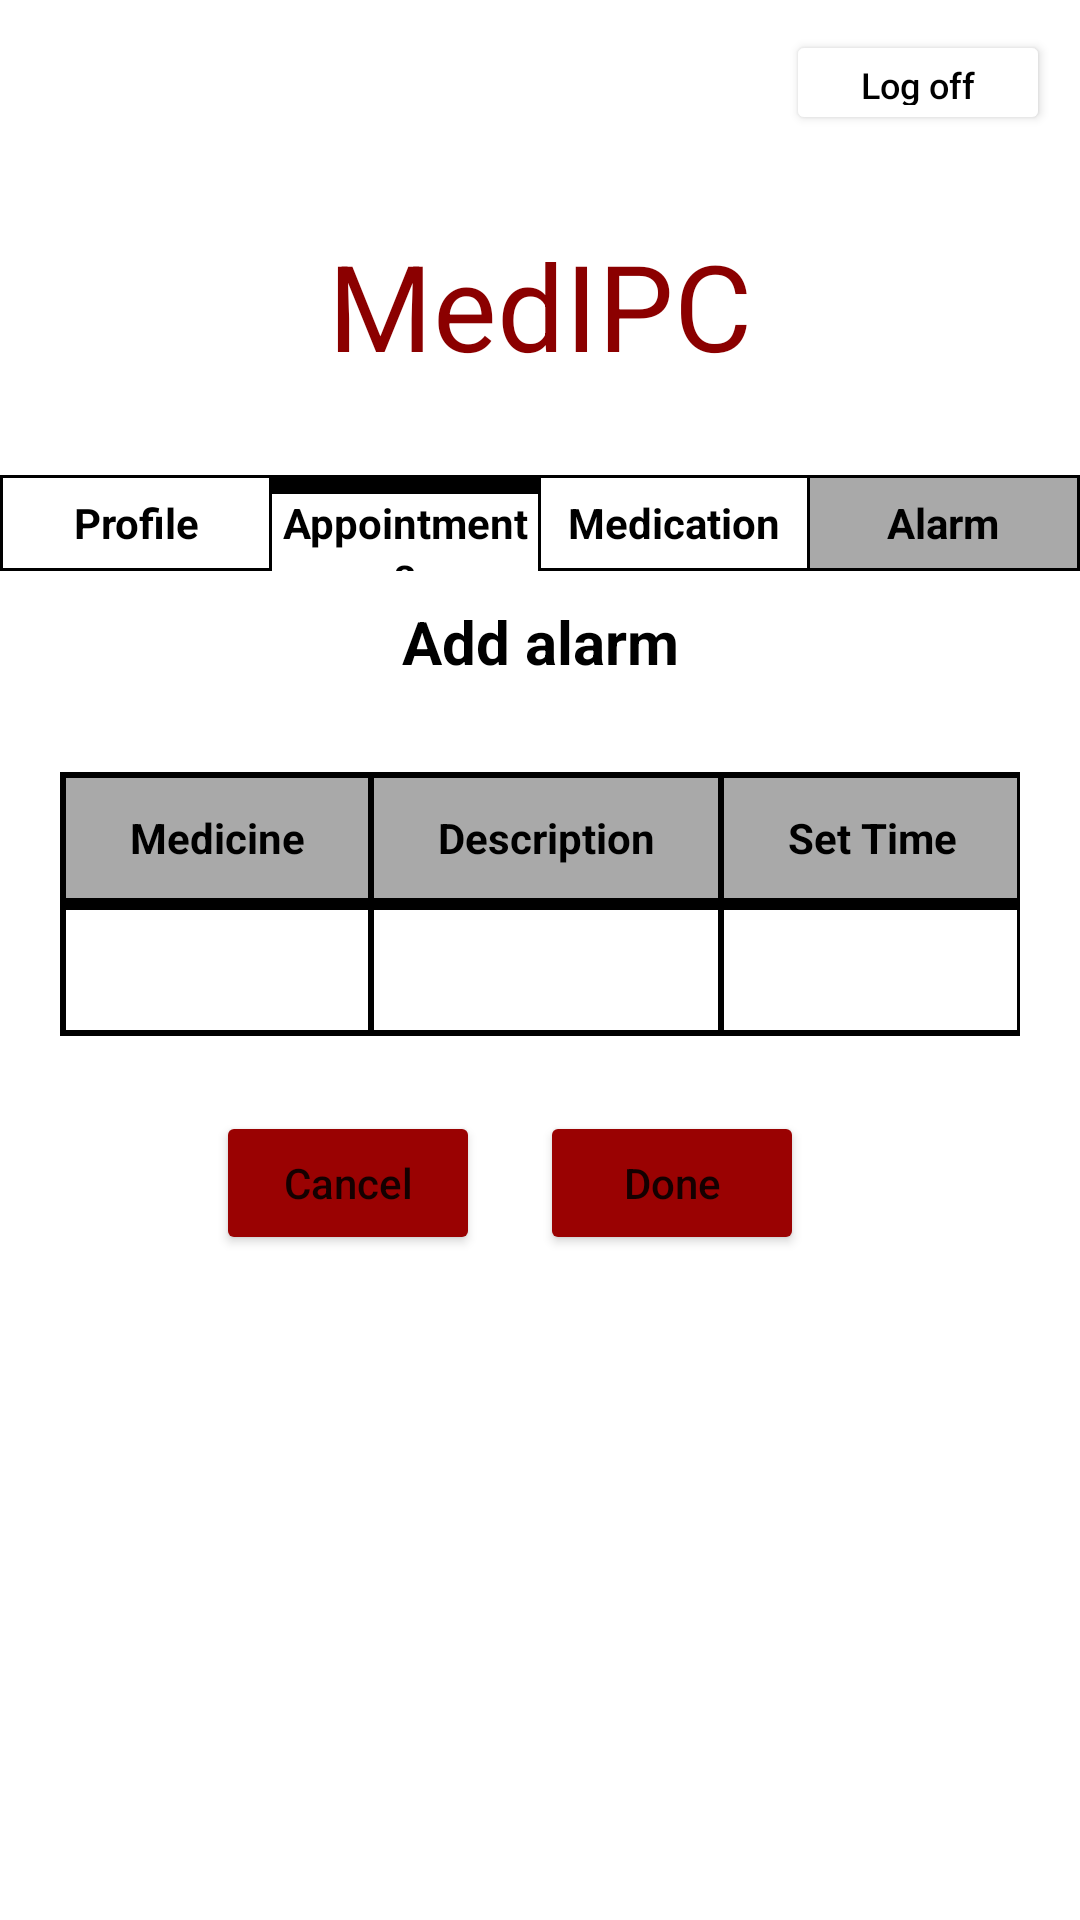

Write the Android layout XML for this screen, with the resource values it uses.
<!-- AndroidManifest.xml: application theme Theme.MyApplication -->
<!-- res/layout/activity_alarm_add_row.xml -->
<?xml version="1.0" encoding="utf-8"?>
<LinearLayout
    xmlns:android="http://schemas.android.com/apk/res/android"
    xmlns:tools="http://schemas.android.com/tools"
    android:layout_width="match_parent"
    android:layout_height="match_parent"
    tools:context=".Alarms.AlarmAddRowActivity"
    android:orientation="vertical">

    <LinearLayout
        android:layout_width="match_parent"
        android:layout_height="wrap_content"
        android:baselineAligned="false">

        <LinearLayout
            android:layout_width="0dp"
            android:layout_height="match_parent"
            android:layout_weight="2"
            android:layout_gravity="end"
            android:gravity="end"
            android:padding="10dp"
            tools:ignore="UselessParent">

            <Button
                android:id="@+id/LogOutAAR"
                android:layout_width="wrap_content"
                android:layout_height="35dp"
                android:backgroundTint="@color/white"
                android:text="@string/log_off"
                android:textColor="@color/black"
                android:textSize="12sp"
                />
        </LinearLayout>
    </LinearLayout>

    <TextView
        android:id="@+id/text"
        android:layout_width="match_parent"
        android:layout_height="wrap_content"
        android:layout_marginTop="20dp"
        android:gravity="center_horizontal"
        android:text="@string/medipc"
        android:textColor="#8B0000"
        android:textSize="40sp" />

    <TableLayout
        android:id="@+id/Menu0"
        android:layout_width="match_parent"
        android:layout_height="wrap_content"
        android:background="@color/black"
        android:layout_marginTop="30dp">

        <TableRow
            android:layout_width="match_parent"
            android:layout_height="wrap_content"
            tools:ignore="UselessParent">

            <TextView
                android:layout_width="0dp"
                android:layout_weight="1"
                android:layout_height="wrap_content"
                android:text="@string/profile_menu"
                android:textStyle="bold"
                android:gravity="center"
                android:id="@+id/opcao0"
                android:background="@color/white"
                android:layout_marginStart="1dp"
                android:layout_marginVertical="1dp"
                android:textColor="@color/black"
                android:height="30dp"/>

            <TextView
                android:layout_width="0dp"
                android:layout_weight="1"
                android:layout_height="wrap_content"
                android:text="@string/appointments"
                android:textStyle="bold"
                android:gravity="center"
                android:id="@+id/opcao1"
                android:background="@color/white"
                android:layout_marginStart="1dp"
                android:layout_marginVertical="1dp"
                android:textColor="@color/black"
                android:height="30dp"/>

            <TextView
                android:layout_width="0dp"
                android:layout_weight="1"
                android:layout_height="wrap_content"
                android:text="@string/medication"
                android:textStyle="bold"
                android:gravity="center"
                android:id="@+id/opcao2"
                android:background="@color/white"
                android:layout_marginStart="1dp"
                android:layout_marginVertical="1dp"
                android:textColor="@color/black"
                android:height="30dp"/>
            <TextView
                android:layout_width="0dp"
                android:layout_weight="1"
                android:layout_height="wrap_content"
                android:text="Alarm"
                android:textStyle="bold"
                android:gravity="center"
                android:id="@+id/opcao3"
                android:background="#A9A9A9"
                android:layout_marginHorizontal="1dp"
                android:layout_marginVertical="1dp"
                android:textColor="@color/black"
                android:height="30dp"/>
        </TableRow>
    </TableLayout>

    <TextView
        android:layout_width="match_parent"
        android:layout_height="wrap_content"
        android:gravity="center"
        android:paddingTop="10dp"
        android:paddingBottom="10dp"
        android:text="@string/add_alarm"
        android:textColor="@color/black"
        android:textSize="20sp"
        android:textStyle="bold"></TextView>

    <LinearLayout
        android:layout_width="wrap_content"
        android:layout_height="wrap_content"
        android:layout_gravity="center"
        android:padding="20dp">

        <TableLayout
            android:id="@+id/tableDataAlarmAddRow"
            android:layout_width="wrap_content"
            android:layout_height="wrap_content"
            android:stretchColumns="0,1,2"
            android:gravity="center"
            android:background="@color/black"
            tools:ignore="UselessParent">

            <TableRow
                android:layout_width="match_parent"
                android:layout_height="0dp"
                android:layout_margin="1dp"
                android:layout_weight="1">

                <TextView
                    android:layout_width="match_parent"
                    android:layout_height="40dp"
                    android:text="@string/medicine"
                    android:layout_margin="1dp"
                    android:layout_column="0"
                    android:background="@color/tableTop"
                    android:textStyle="bold"
                    android:gravity="center"
                    android:textColor="@color/black"
                    />

                <TextView
                    android:layout_width="match_parent"
                    android:layout_height="40dp"
                    android:text="@string/description"
                    android:layout_margin="1dp"
                    android:layout_column="1"
                    android:background="@color/tableTop"
                    android:gravity="center"
                    android:textStyle="bold"
                    android:textColor="@color/black"
                    />
                <TextView
                    android:layout_width="match_parent"
                    android:layout_height="40dp"
                    android:text="@string/set_time"
                    android:layout_margin="1dp"
                    android:layout_column="2"
                    android:background="@color/tableTop"
                    android:gravity="center"
                    android:textStyle="bold"
                    android:textColor="@color/black"
                    />
            </TableRow>

            <TableRow
                android:layout_width="match_parent"
                android:layout_height="0dp"
                android:layout_margin="1dp"
                android:layout_weight="1">
                <EditText
                    android:id="@+id/etMedicineAAR"
                    android:layout_width="match_parent"
                    android:layout_height="40dp"
                    android:text=""
                    android:layout_margin="1dp"
                    android:layout_column="0"
                    android:background="@color/white"
                    android:gravity="center"
                    android:textColor="@color/black"
                    android:importantForAutofill="no"
                    tools:ignore="LabelFor,TextFields" />
                <EditText
                    android:id="@+id/etDescriptionAAR"
                    android:layout_width="match_parent"
                    android:layout_height="40dp"
                    android:text=""
                    android:layout_margin="1dp"
                    android:layout_column="1"
                    android:background="@color/white"
                    android:gravity="center"
                    android:textColor="@color/black"
                    tools:ignore="Autofill,LabelFor,TextFields" />
                <EditText
                    android:id="@+id/etSetTimeAAR"
                    android:layout_width="match_parent"
                    android:layout_height="40dp"
                    android:text=""
                    android:layout_margin="1dp"
                    android:layout_column="1"
                    android:background="@color/white"
                    android:gravity="center"
                    android:textColor="@color/black"
                    tools:ignore="Autofill,LabelFor,TextFields" />
            </TableRow>
        </TableLayout>
    </LinearLayout>

    <LinearLayout
        android:layout_width="match_parent"
        android:layout_height="wrap_content"
        android:padding="5dp"
        android:layout_gravity="center"
        android:gravity="center">

        <Button
            android:id="@+id/btCancelAAR"
            android:layout_width="wrap_content"
            android:layout_height="wrap_content"
            android:text="@string/cancel"
            android:layout_gravity="center"
            android:backgroundTint="@color/red"
            android:layout_marginEnd="20dp"
            tools:ignore="ButtonStyle" />

        <Button
            android:id="@+id/btDoneAAR"
            android:layout_width="wrap_content"
            android:layout_height="wrap_content"
            android:text="@string/done"
            android:layout_gravity="center"
            android:backgroundTint="@color/red"
            android:layout_marginEnd="20dp"
            tools:ignore="ButtonStyle" />
    </LinearLayout>

</LinearLayout>
<!-- resources referenced by this layout -->
<resources>
  <color name="black">#FF000000</color>
  <color name="red">#9A0202</color>
  <color name="tableTop">#A9A9A9</color>
  <color name="white">#FFFFFFFF</color>
  <string name="add_alarm">Add alarm</string>
  <string name="appointments">Appointments</string>
  <string name="cancel">Cancel</string>
  <string name="description">Description</string>
  <string name="done">Done</string>
  <string name="log_off">Log off</string>
  <string name="medication">Medication</string>
  <string name="medicine">Medicine</string>
  <string name="medipc" translatable="false">MedIPC</string>
  <string name="profile_menu">Profile</string>
  <string name="set_time">Set Time</string>
  <style name="Theme.MyApplication" parent="Theme.MaterialComponents.DayNight.DarkActionBar">
          <item name="android:statusBarColor" tools:targetApi="l">?attr/colorPrimaryVariant</item>
          
          <item name="textAllCaps">false</item>
      </style>
</resources>
